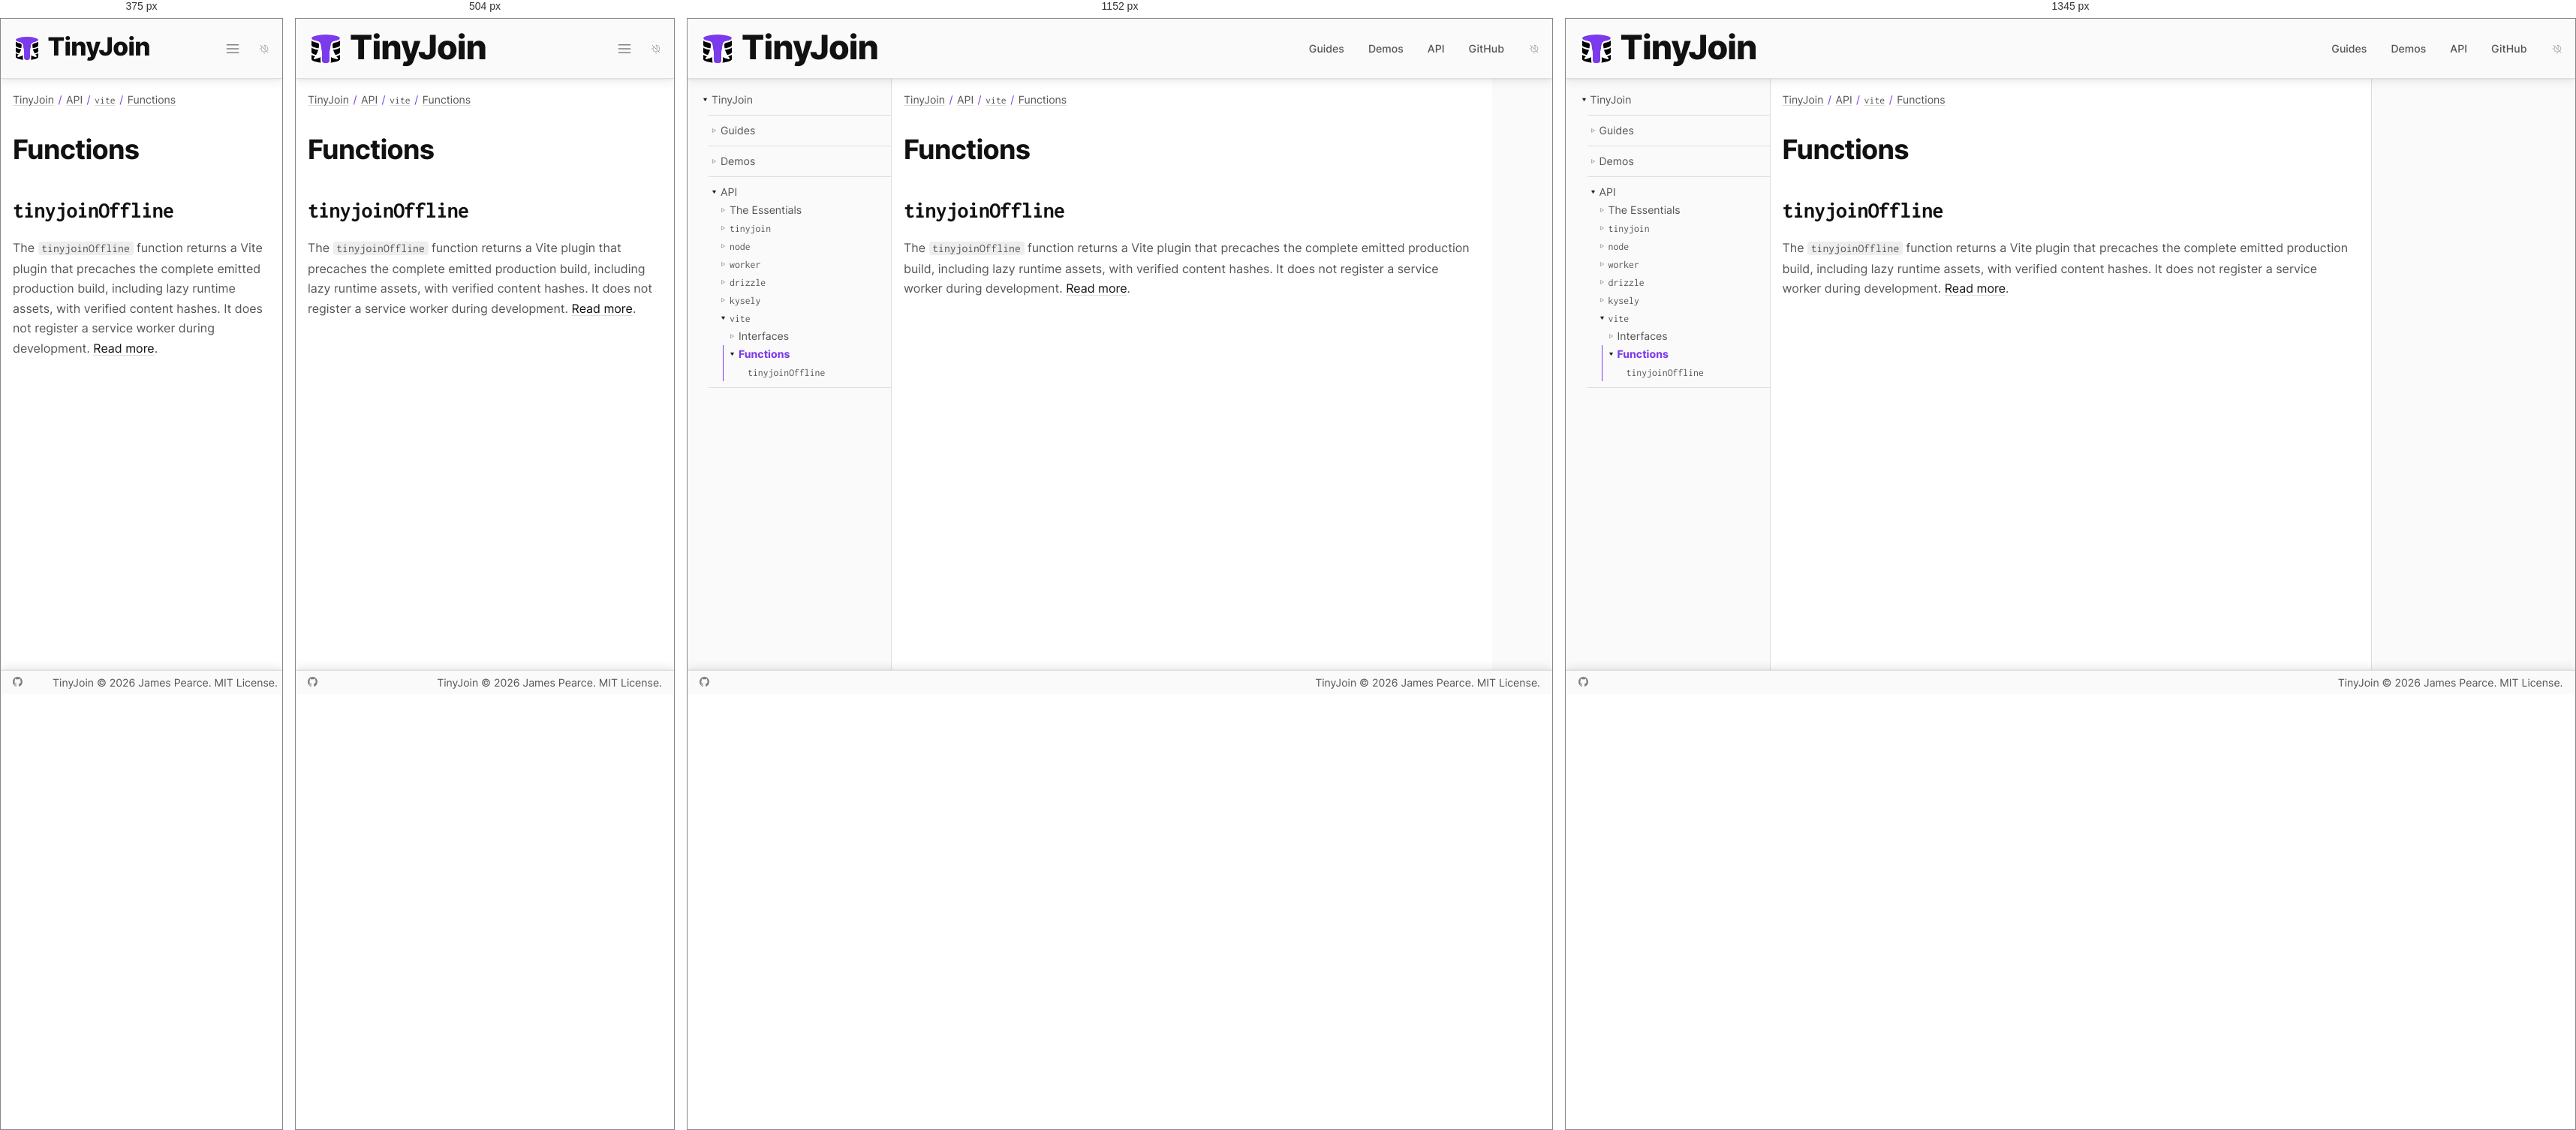
Rendered at 375 px, 504 px, 1152 px and 1345 px, left to right.

<!-- file: index.html -->
<!DOCTYPE html><html lang="en"><head><meta charset="utf-8"><meta name="viewport" content="width=device-width,initial-scale=1"><link rel="preload" as="image" href="/favicon.svg"><script async="" src="https://www.googletagmanager.com/gtag/js?id=G-40B96SPQX2"></script><link rel="dns-prefetch" href="https://www.googletagmanager.com/"><link href="https://www.googletagmanager.com/gtag/js?id=G-40B96SPQX2" rel="preload" as="script"><link rel="preload" as="font" href="/fonts/inter.woff2" type="font/woff2" crossorigin="anonymous"><link rel="preload" as="font" href="/fonts/inconsolata.woff2" type="font/woff2" crossorigin="anonymous"><title>Functions | TinyJoin</title><meta name="description" content="The smallest, fastest relational database for your web app."><meta property="og:type" content="website"><meta property="og:title" content="Functions | TinyJoin"><meta property="og:description" content="The smallest, fastest relational database for your web app."><meta property="og:url" content="https://tinyjoin.org/api/vite/functions/"><meta property="og:image" content="https://tinyjoin.org/site-card.png"><meta property="og:image:width" content="1600"><meta property="og:image:height" content="900"><meta property="og:image:alt" content="TinyJoin: The smallest, fastest relational database for your web app."><meta name="twitter:card" content="summary_large_image"><link rel="canonical" href="https://tinyjoin.org/api/vite/functions/"><link rel="icon" type="image/svg+xml" href="/favicon.svg"><link rel="stylesheet" href="/css/index.css"><script src="/js/site.js"></script></head><body><a class="skip" href="#content">Skip to content</a><header><a class="wordmark" href="/"><img src="/favicon.svg" alt="TinyJoin logo"><span>Tiny<em>Join</em></span></a><input id="menustate" type="checkbox" aria-label="Menu"><label id="hamburger" for="menustate" aria-hidden="true"></label><nav aria-label="Primary"><ul><li><a href="/guides/">Guides</a></li><li><a href="/demos/">Demos</a></li><li><a href="/api/" aria-current="true">API</a></li><li><a href="https://github.com/tinyplex/tinyjoin">GitHub</a></li></ul></nav><button id="dark" class="auto" type="button" aria-label="Color theme: automatic; activate for dark"></button></header><main><nav aria-label="Documentation"><ul><li id="root" class="parent open"><span></span><a href="/" aria-current="true">TinyJoin</a><ul><li id="G" class="parent"><span></span><a href="/guides/">Guides</a></li><li id="D2" class="parent"><span></span><a href="/demos/">Demos</a></li><li id="api" class="parent open"><span></span><a href="/api/" aria-current="true">API</a><ul><li id="e" class="parent"><span></span><a href="/api/the-essentials/">The Essentials</a></li><li id="t" class="parent"><span></span><a href="/api/tinyjoin/"><code>tinyjoin</code></a></li><li id="n7" class="parent"><span></span><a href="/api/node/"><code>node</code></a></li><li id="w2" class="parent"><span></span><a href="/api/worker/"><code>worker</code></a></li><li id="d5" class="parent"><span></span><a href="/api/drizzle/"><code>drizzle</code></a></li><li id="k3" class="parent"><span></span><a href="/api/kysely/"><code>kysely</code></a></li><li id="v3" class="parent open"><span></span><a href="/api/vite/" aria-current="true"><code>vite</code></a><ul><li id="v3/I4" class="parent"><span></span><a href="/api/vite/interfaces/">Interfaces</a></li><li id="v3/F5" class="current parent open"><span></span><a href="/api/vite/functions/" aria-current="page">Functions</a><ul><li id="tO"><span></span><a href="/api/vite/functions/offline/tinyjoinoffline/"><code>tinyjoinOffline</code></a></li></ul></li></ul></li></ul></li></ul></li></ul></nav><article id="content" tabindex="-1"><nav class="breadcrumbs" aria-label="Breadcrumbs"><ul><li><a href="/" aria-current="true">TinyJoin</a></li><li><a href="/api/" aria-current="true">API</a></li><li><a href="/api/vite/" aria-current="true"><code>vite</code></a></li><li><a href="/api/vite/functions/" aria-current="page">Functions</a></li></ul></nav><section class="s1" id="/api/vite/functions/" data-id="v3/F5"><h1>Functions</h1><section class="s2" id="/api/vite/functions/offline/tinyjoinoffline/" data-id="tO"><h2><code>tinyjoinOffline</code></h2><p>The <code>tinyjoinOffline</code> function returns a Vite plugin that precaches the complete emitted production build, including lazy runtime assets, with verified content hashes. It does not register a service worker during development. <a href="/api/vite/functions/offline/tinyjoinoffline/">Read more</a>.</p></section></section></article><aside aria-label="On this page"></aside></main><footer><nav><a id="gh" href="https://github.com/tinyplex/tinyjoin" target="_blank" rel="noreferrer">GitHub</a></nav><nav><a href="/">TinyJoin</a> © 2026 James Pearce. MIT License.</nav></footer><script>window.dataLayer=window.dataLayer||[];function g(){dataLayer.push(arguments);}g('js',new Date());g('config','G-40B96SPQX2');</script></body></html>

/* @media block from index.css */
@media (min-width:38rem){body>header>nav{display:flex}}

/* @media block from index.css */
@media (min-width:55rem){body>header>a{min-width:21rem}body>header>#hamburger{display:none}}

/* @media block from index.css */
@media (min-width:50rem){body>main>article{min-width:50rem}}

/* @media block from index.css */
@media (min-width:60rem){body>main{justify-content:flex-start}body>main>nav{display:block}}

/* @media block from index.css */
@media (min-width:84rem){body>header{justify-content:center}body>main{width:84rem;margin:auto}body>main>aside{display:block}body>footer{justify-content:center}}

/* @media block from index.css */
@media not all and (min-width:25rem){body>header>a>img{width:2.4rem;height:2.4rem}body>header>a>span{font-size:2.1rem}}

/* @media block from index.css */
@media not all and (min-width:55rem){body>header>nav>ul{display:none}body>header>#menustate:checked~nav>#search>ol{display:none}body>header>#menustate:checked~nav>ul{position:absolute;top:calc(100% + 1px);right:1rem;z-index:2;width:min(18rem, calc(100vw - 2rem));margin:0;padding:.75rem 1.25rem;background:var(--back);border:1px solid var(--border);border-top:0;border-radius:0 0 .375rem .375rem;box-shadow:0 1px 2px var(--shadow-near),0 4px 12px var(--shadow-far);display:block}body>header>#menustate:checked~nav>ul li{display:block;margin:0;line-height:2.5rem}}

/* @media block from index.css */
@media not all and (min-width:38rem){body>header>#menustate:checked~nav{position:absolute;top:calc(100% + 1px);right:1rem;z-index:2;width:min(18rem, calc(100vw - 2rem));margin:0;padding:.75rem 1.25rem;background:var(--back);border:1px solid var(--border);border-top:0;border-radius:0 0 .375rem .375rem;box-shadow:0 1px 2px var(--shadow-near),0 4px 12px var(--shadow-far);display:flex;flex-direction:column;align-items:stretch}body>header>#menustate:checked~nav>#search{margin:0 0 .5rem}body>header>#menustate:checked~nav>#search input,body>header>#menustate:checked~nav>#search ol{width:100%;max-width:unset}body>header>#menustate:checked~nav>#search>ol.show{display:block}body>header>#menustate:checked~nav>ul{position:static;z-index:auto;width:auto;padding:0;border:0;box-shadow:none;background:none}}

/* @media block from index.css */
@media (min-width:56rem){body>main>article#home{grid-template-columns:repeat(6, 1fr);padding:4rem 8rem;column-gap:4rem;row-gap:3rem}body>main>article#home>em{grid-column-end:span 2;grid-row:span 2;max-width:16rem}body>main>article#home>section,body>main>article#home>pre,body>main>article#home>img,body>main>article#home>embed,body>main>article#home>.table,body>main>article#home>.charts{width:100%;grid-column-end:span 3}body>main>article#home>pre,body>main>article#home>img,body>main>article#home>.table,body>main>article#home>.charts{margin:.3rem 0 0}body>main>article#home>section:nth-of-type(2n + 2){grid-column-start:4}body>main>article#home>section:nth-of-type(2n + 3){text-align:right}body>main>article#home>section#hero{max-width:unset;margin:unset;grid-column-end:span 4}body>main>article#home>section#hero h2,body>main>article#home>section#hero p{text-align:left}body>main>article#home>section#hero h2 em,body>main>article#home>section#hero h2 span{white-space:nowrap}body>main>article#home>nav#actions{align-self:start;gap:1rem;grid-column-end:span 4;grid-template-columns:repeat(3, minmax(0, 1fr));margin:0;max-width:unset}body>main>article#home>ul{grid-column:1 / 7;column-count:2;column-gap:6rem}body>main>article#home>hr{grid-column:1 / 7}body>main>article#home>section#warning{grid-column:1 / -1;padding:2rem}body>main>article#home>section#family{grid-column:1 / 7}body>main>article#home>section#family ul{gap:3rem;grid-template-columns:repeat(4, minmax(0, 1fr))}}